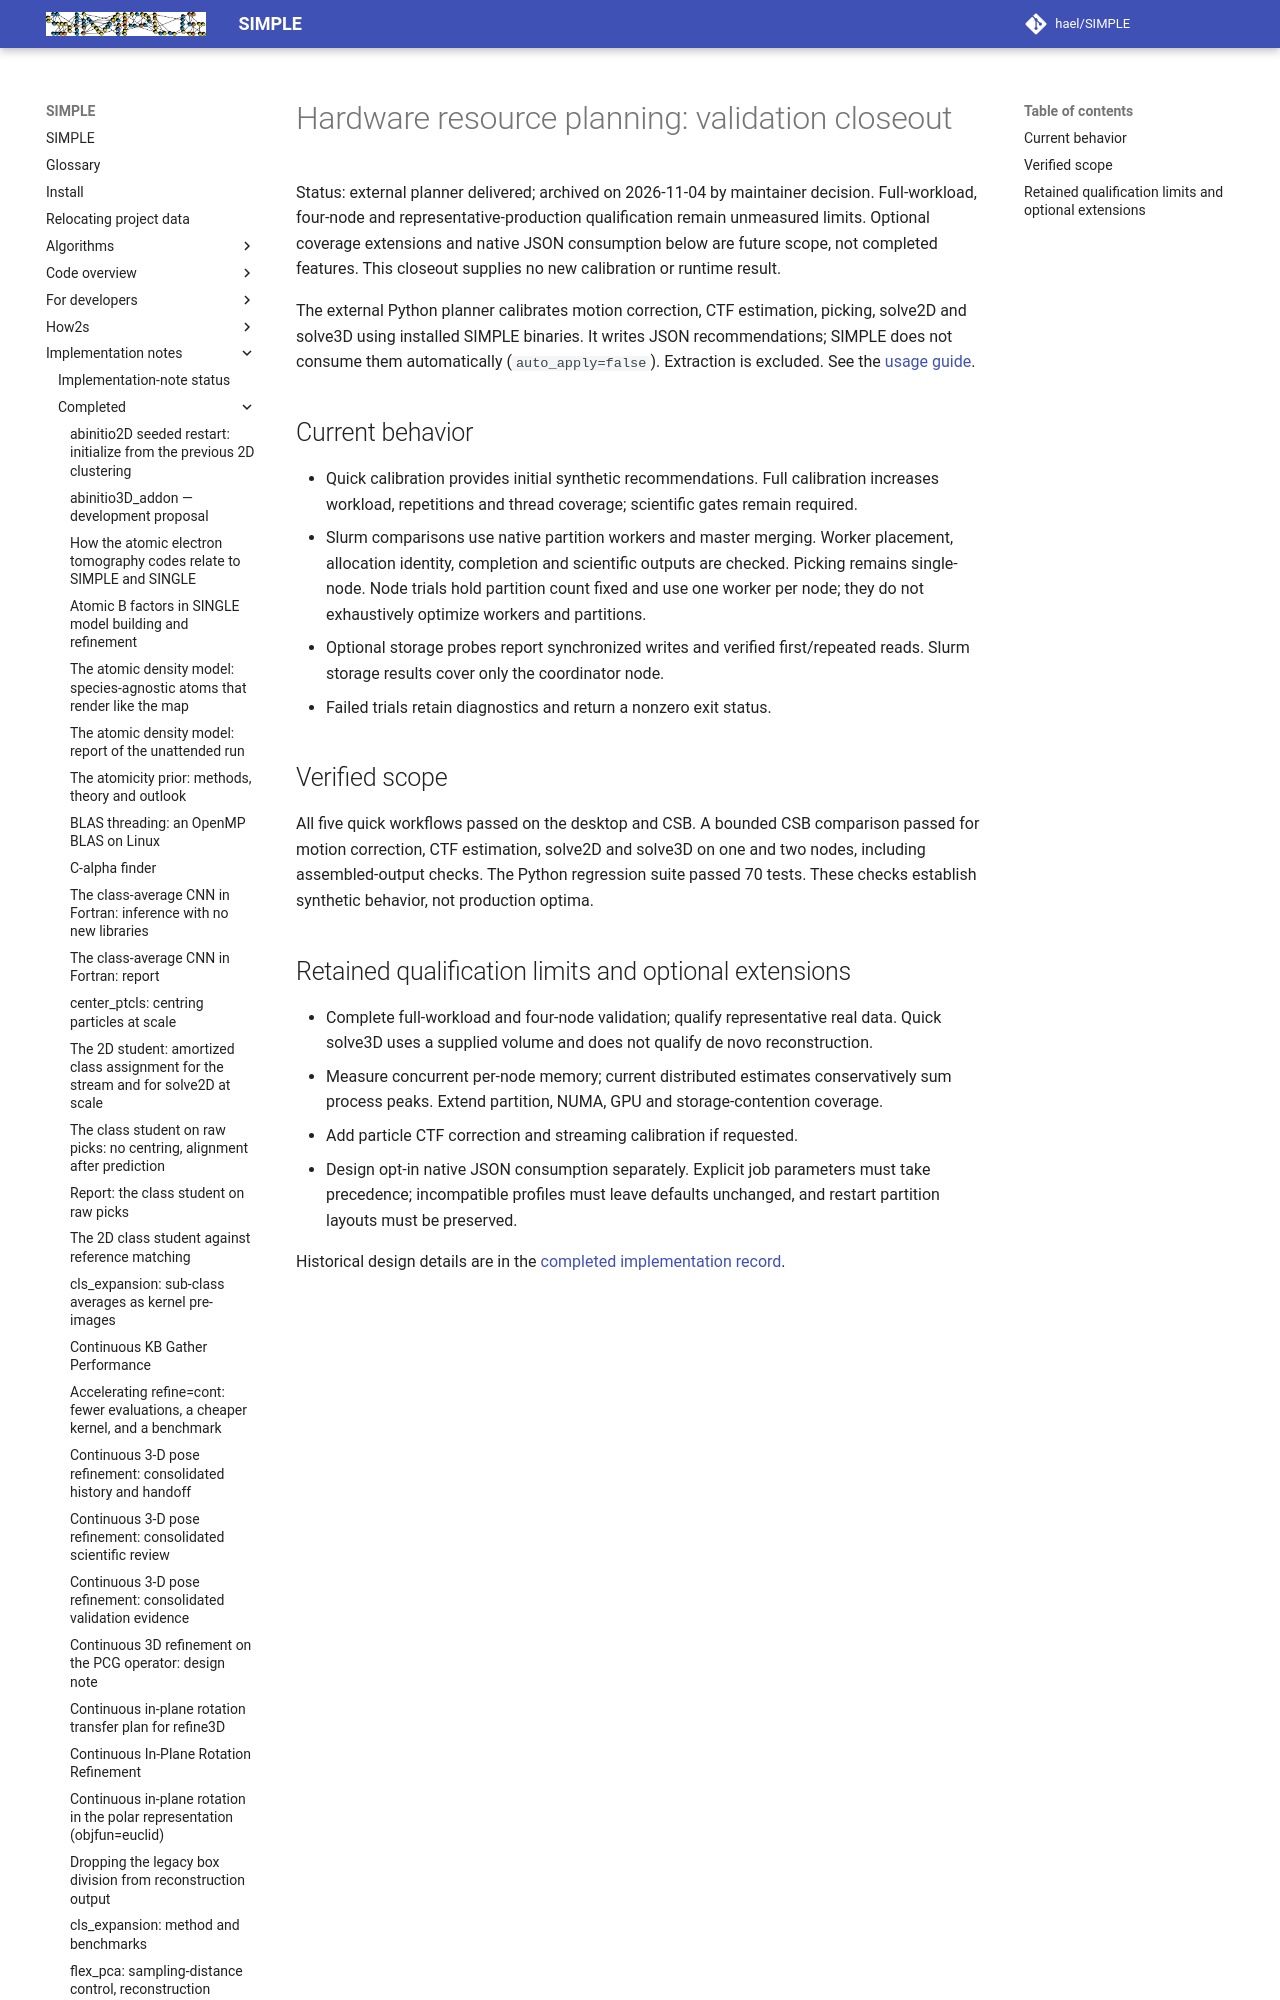

repository: hael/SIMPLE · page: implementation_notes/completed/hardware_resource_planning_validation_closeout.html · generator: mkdocs

# Hardware resource planning: validation closeout

Status: external planner delivered; archived on 2026-11-04 by maintainer
decision. Full-workload, four-node and representative-production qualification
remain unmeasured limits. Optional coverage extensions and native JSON
consumption below are future scope, not completed features. This closeout
supplies no new calibration or runtime result.
